Photos from the image-classification dataset "Apples" in the GitHub repository nat-0705/Apples. Its 2 classes are: fresh, rotten.

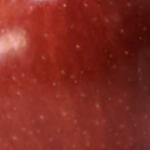
Label: fresh

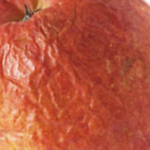
Label: rotten

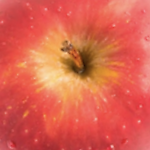
Label: fresh

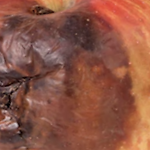
Label: rotten

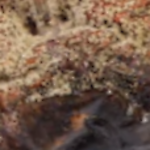
Label: rotten

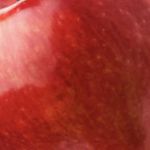
Label: fresh
